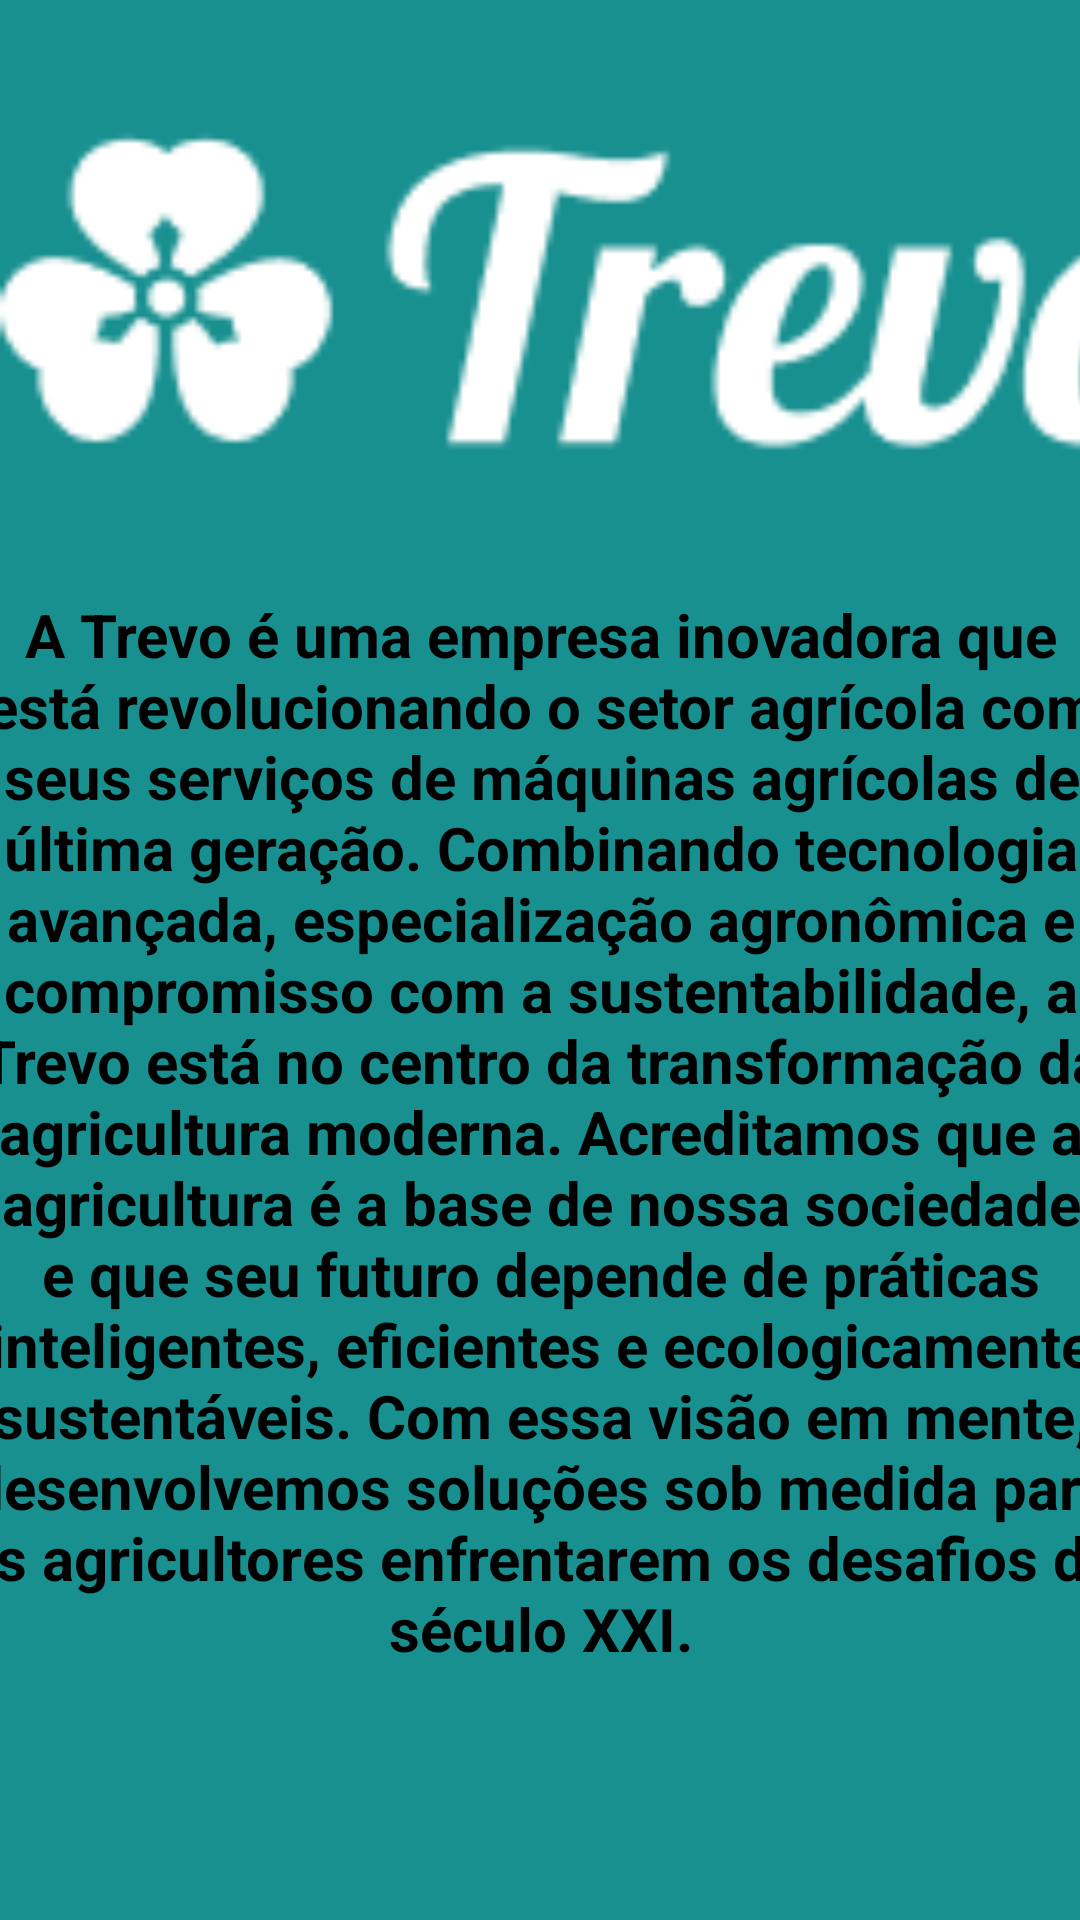

Reconstruct the res/layout file that produces this screen, plus the resources it refers to.
<!-- AndroidManifest.xml: application theme Theme.TrevoKotlin -->
<!-- res/layout/fragment_about_trevo.xml -->
<?xml version="1.0" encoding="utf-8"?>
<androidx.constraintlayout.widget.ConstraintLayout xmlns:android="http://schemas.android.com/apk/res/android"
    xmlns:app="http://schemas.android.com/apk/res-auto"
    xmlns:tools="http://schemas.android.com/tools"
    android:layout_width="match_parent"
    android:layout_height="match_parent"
    tools:context=".AboutFragment">

    <ImageView
        android:id="@+id/logo"
        android:layout_width="409dp"
        android:layout_height="198dp"
        android:background="@color/primary"
        android:src="@drawable/logo"
        tools:ignore="MissingConstraints" />

    <androidx.constraintlayout.widget.ConstraintLayout
        android:id="@+id/constraintAbout"
        android:layout_width="match_parent"
        android:layout_height="636dp"
        android:background="@color/primary"
        app:layout_constraintTop_toBottomOf="@id/logo"
        tools:ignore="MissingConstraints"
        tools:layout_editor_absoluteX="-2dp">

        <TextView
            android:id="@+id/aboutTrevo"
            android:layout_width="391dp"
            android:layout_height="419dp"
            android:text="@string/about_trevo"
            android:textAlignment="center"
            android:textColor="@color/black"
            android:textSize="20sp"
            app:layout_constraintEnd_toEndOf="parent"
            app:layout_constraintStart_toStartOf="parent" />
    </androidx.constraintlayout.widget.ConstraintLayout>


</androidx.constraintlayout.widget.ConstraintLayout>
<!-- resources referenced by this layout -->
<resources>
  <color name="black">#FF000000</color>
  <color name="primary">#199090</color>
  <!-- drawable logo: png bitmap (drawable, 3026 bytes) -->
  <string name="about_trevo"><b>A Trevo é uma empresa inovadora que está revolucionando o setor agrícola com seus serviços de máquinas agrícolas de última geração.
          Combinando tecnologia avançada, especialização agronômica e compromisso com a sustentabilidade, a Trevo está no centro da transformação da agricultura moderna.
  Acreditamos que a agricultura é a base de nossa sociedade e que seu futuro depende de práticas inteligentes, eficientes e ecologicamente sustentáveis.
          Com essa visão em mente, desenvolvemos soluções sob medida para os agricultores enfrentarem os desafios do século XXI.</b></string>
  <style name="Theme.TrevoKotlin" parent="Theme.Material3.DayNight.NoActionBar">
          
          <item name="colorPrimary">@color/primary</item>
          <item name="colorPrimaryVariant">@color/purple_700</item>
          <item name="colorOnPrimary">@color/primary</item>
          <item name="android:statusBarColor">?attr/colorPrimaryVariant</item>
          
      </style>
  <color name="purple_700">#199090</color>
</resources>
